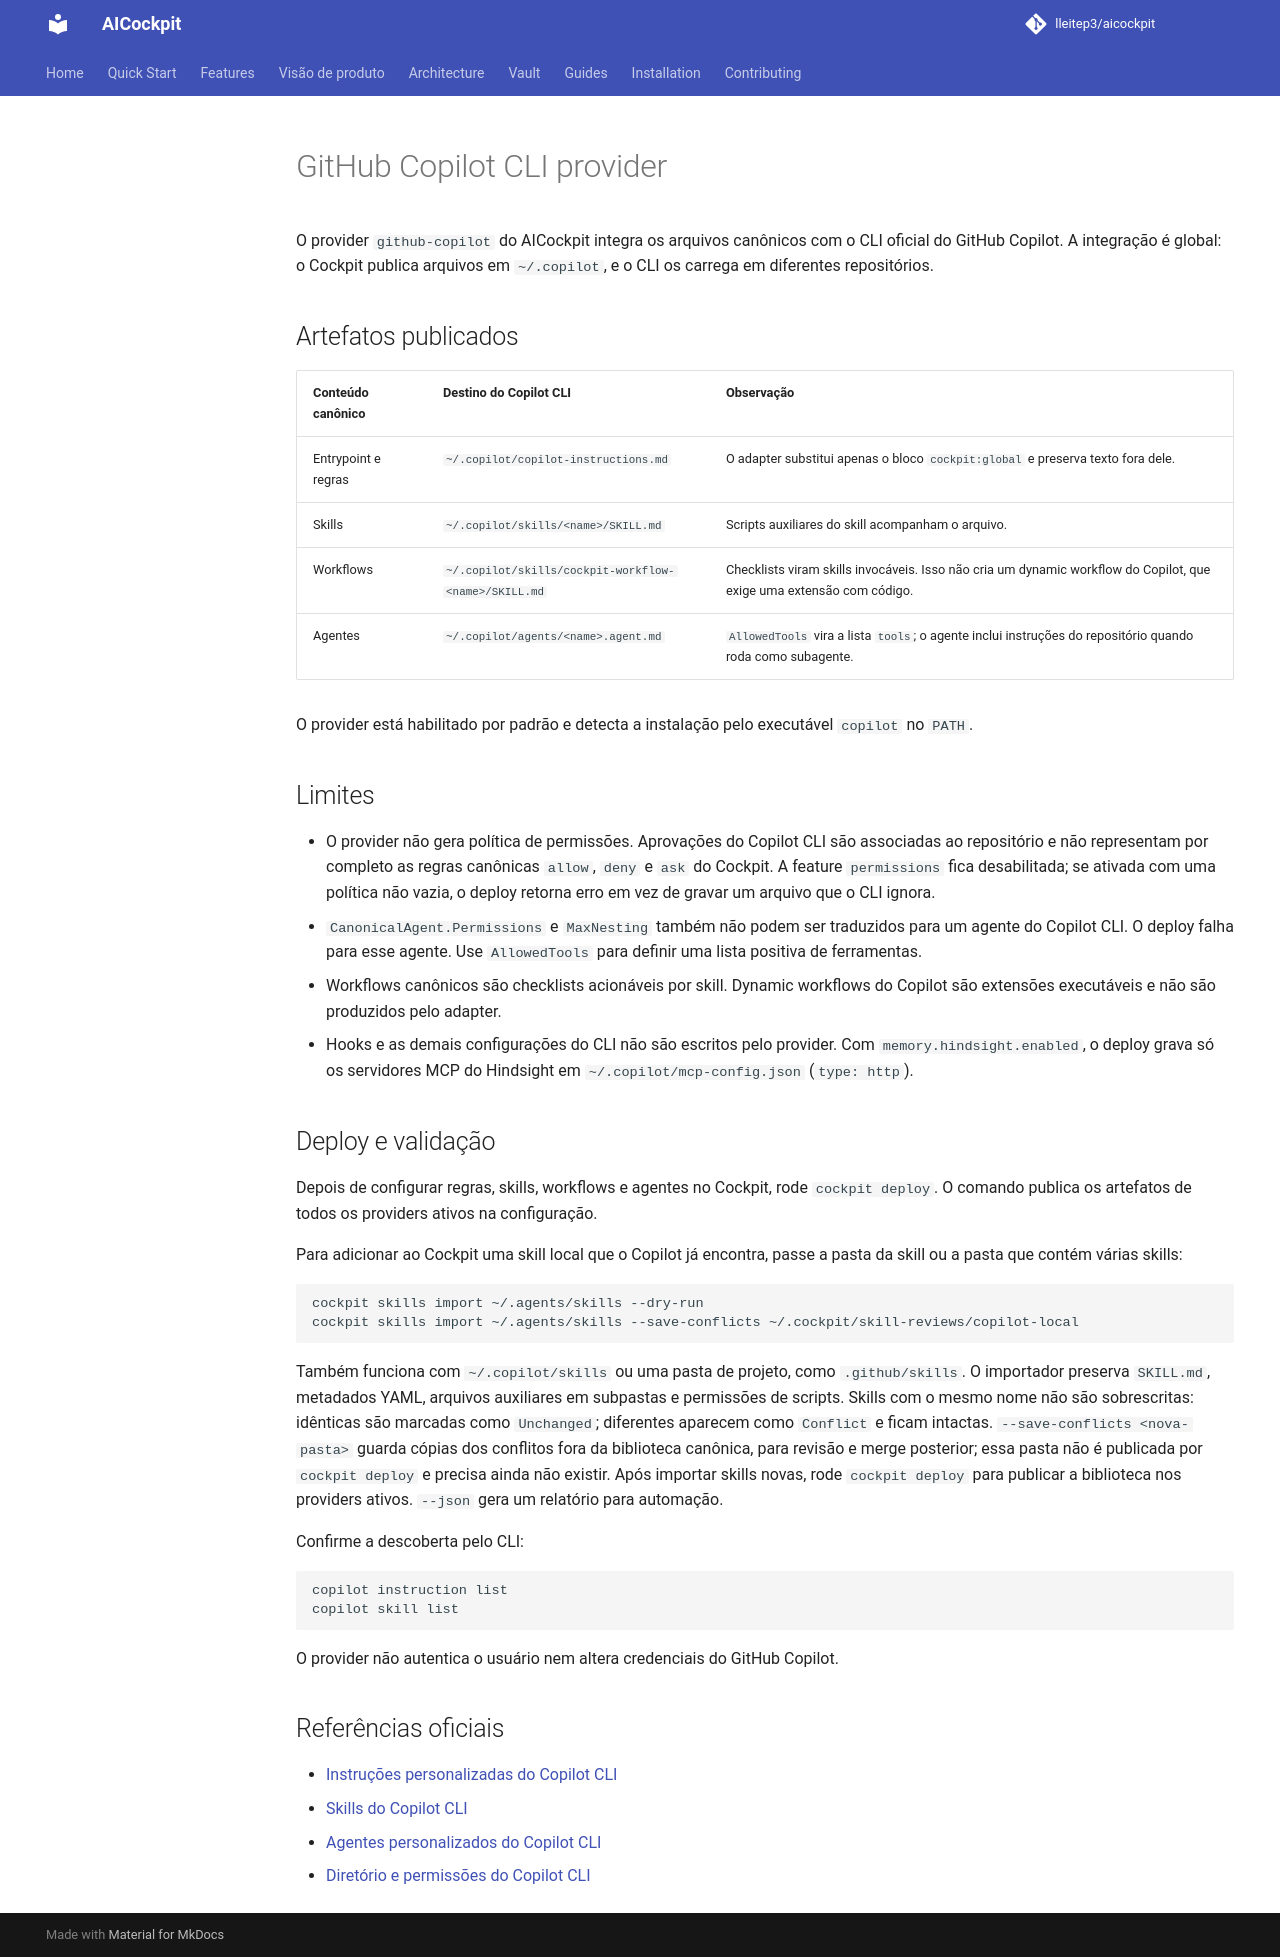

repository: lleitep3/aicockpit · page: providers/github-copilot/index.html · generator: mkdocs

# GitHub Copilot CLI provider

O provider `github-copilot` do AICockpit integra os arquivos canônicos com o CLI oficial do GitHub Copilot. A integração é global: o Cockpit publica arquivos em `~/.copilot`, e o CLI os carrega em diferentes repositórios.

## Artefatos publicados

| Conteúdo canônico | Destino do Copilot CLI | Observação |
| --- | --- | --- |
| Entrypoint e regras | `~/.copilot/copilot-instructions.md` | O adapter substitui apenas o bloco `cockpit:global` e preserva texto fora dele. |
| Skills | `~/.copilot/skills/<name>/SKILL.md` | Scripts auxiliares do skill acompanham o arquivo. |
| Workflows | `~/.copilot/skills/cockpit-workflow-<name>/SKILL.md` | Checklists viram skills invocáveis. Isso não cria um dynamic workflow do Copilot, que exige uma extensão com código. |
| Agentes | `~/.copilot/agents/<name>.agent.md` | `AllowedTools` vira a lista `tools`; o agente inclui instruções do repositório quando roda como subagente. |

O provider está habilitado por padrão e detecta a instalação pelo executável `copilot` no `PATH`.

## Limites

- O provider não gera política de permissões. Aprovações do Copilot CLI são associadas ao repositório e não representam por completo as regras canônicas `allow`, `deny` e `ask` do Cockpit. A feature `permissions` fica desabilitada; se ativada com uma política não vazia, o deploy retorna erro em vez de gravar um arquivo que o CLI ignora.
- `CanonicalAgent.Permissions` e `MaxNesting` também não podem ser traduzidos para um agente do Copilot CLI. O deploy falha para esse agente. Use `AllowedTools` para definir uma lista positiva de ferramentas.
- Workflows canônicos são checklists acionáveis por skill. Dynamic workflows do Copilot são extensões executáveis e não são produzidos pelo adapter.
- Hooks e as demais configurações do CLI não são escritos pelo provider. Com `memory.hindsight.enabled`, o deploy grava só os servidores MCP do Hindsight em `~/.copilot/mcp-config.json` (`type: http`).

## Deploy e validação

Depois de configurar regras, skills, workflows e agentes no Cockpit, rode `cockpit deploy`. O comando publica os artefatos de todos os providers ativos na configuração.

Para adicionar ao Cockpit uma skill local que o Copilot já encontra, passe a pasta da skill ou a pasta que contém várias skills:

```bash
cockpit skills import ~/.agents/skills --dry-run
cockpit skills import ~/.agents/skills --save-conflicts ~/.cockpit/skill-reviews/copilot-local
```

Também funciona com `~/.copilot/skills` ou uma pasta de projeto, como `.github/skills`. O importador preserva `SKILL.md`, metadados YAML, arquivos auxiliares em subpastas e permissões de scripts. Skills com o mesmo nome não são sobrescritas: idênticas são marcadas como `Unchanged`; diferentes aparecem como `Conflict` e ficam intactas. `--save-conflicts <nova-pasta>` guarda cópias dos conflitos fora da biblioteca canônica, para revisão e merge posterior; essa pasta não é publicada por `cockpit deploy` e precisa ainda não existir. Após importar skills novas, rode `cockpit deploy` para publicar a biblioteca nos providers ativos. `--json` gera um relatório para automação.

Confirme a descoberta pelo CLI:

```bash
copilot instruction list
copilot skill list
```

O provider não autentica o usuário nem altera credenciais do GitHub Copilot.

## Referências oficiais

- [Instruções personalizadas do Copilot CLI](https://docs.github.com/en/copilot/how-tos/copilot-cli/customize-copilot/add-custom-instructions)
- [Skills do Copilot CLI](https://docs.github.com/en/copilot/how-tos/copilot-cli/customize-copilot/add-skills)
- [Agentes personalizados do Copilot CLI](https://docs.github.com/en/copilot/how-tos/copilot-cli/customize-copilot/create-custom-agents-for-cli)
- [Diretório e permissões do Copilot CLI](https://docs.github.com/en/copilot/reference/copilot-cli-reference/cli-config-dir-reference)
